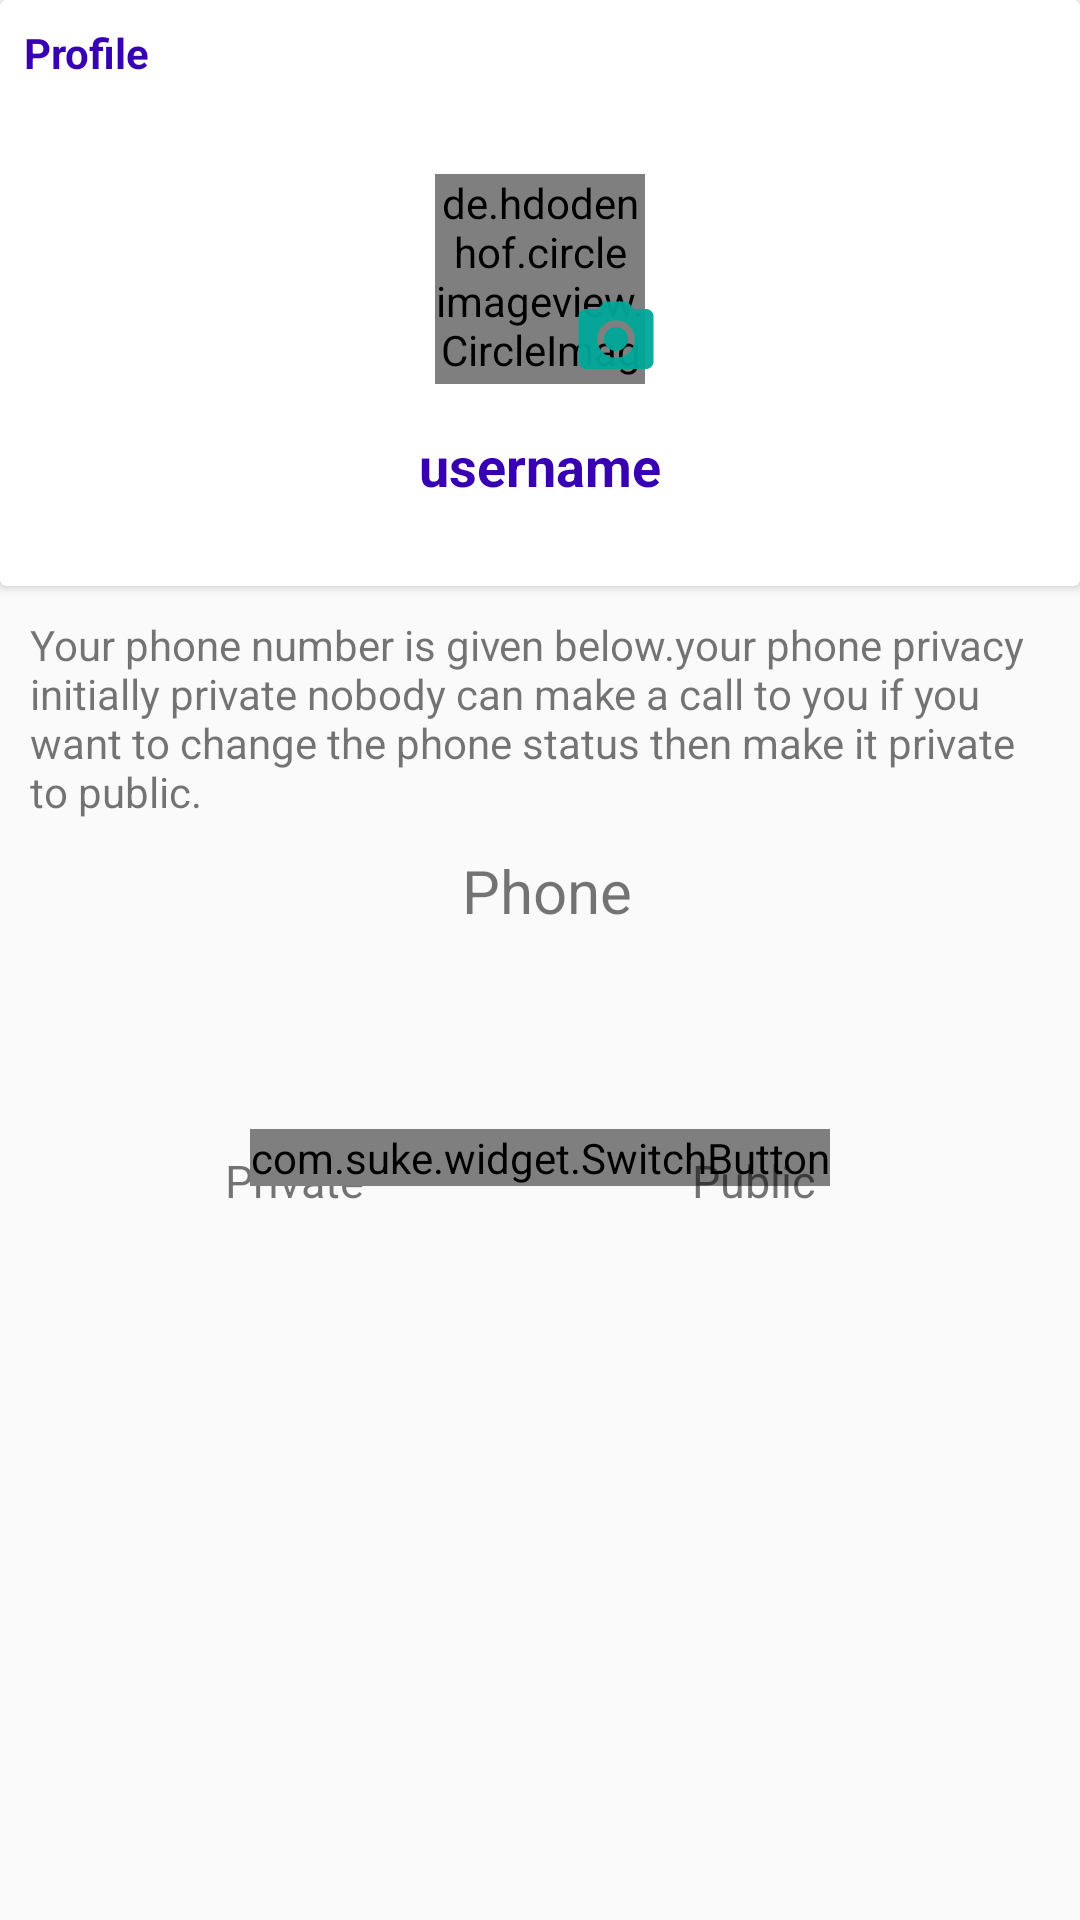

Produce the Android XML layout that renders to this screen, including the resource entries it uses.
<!-- AndroidManifest.xml: application theme AppTheme -->
<!-- res/layout/fragment_profile.xml -->
<?xml version="1.0" encoding="utf-8"?>
<RelativeLayout xmlns:android="http://schemas.android.com/apk/res/android"
    xmlns:tools="http://schemas.android.com/tools"
    android:layout_width="match_parent"

    xmlns:app="http://schemas.android.com/apk/res-auto"
    app:layout_behavior="@string/appbar_scrolling_view_behavior"
    android:layout_height="match_parent"
    tools:context=".Fragments.ProfileFragment">
    <android.support.v7.widget.CardView
        android:id="@+id/card"
        android:layout_width="match_parent"
        android:layout_height="wrap_content">
        <RelativeLayout
            android:layout_width="match_parent"
            android:padding="8dp"
            android:layout_height="wrap_content">

            <TextView
                android:layout_width="wrap_content"
                android:layout_height="wrap_content"
                android:text="Profile"
                android:textColor="@color/colorPrimaryDark"
                android:textStyle="bold" />
            <de.hdodenhof.circleimageview.CircleImageView
                android:layout_width="70dp"
                android:layout_height="70dp"
                android:id="@+id/profile_image"
                android:layout_centerHorizontal="true"
                android:layout_marginTop="50dp"
                android:src="@mipmap/ic_launcher"
                />

            <ImageButton
                android:id="@+id/imageuplaod"
                android:layout_width="30dp"
                android:layout_height="30dp"
                android:layout_alignBottom="@+id/profile_image"
                android:layout_alignEnd="@+id/username"
                android:background="@drawable/ic_photo_camera_black_24dp" />
            <TextView
                android:layout_width="wrap_content"
                android:layout_height="wrap_content"
                android:text="username"
                android:layout_below="@+id/profile_image"
                android:layout_centerHorizontal="true"
                android:layout_marginTop="15dp"
                android:textColor="@color/colorPrimaryDark"
                android:textStyle="bold"
                android:id="@+id/username"
                android:textSize="18sp"
                android:layout_marginBottom="20dp"
                />

        </RelativeLayout>
    </android.support.v7.widget.CardView>

    <LinearLayout
        android:id="@+id/number"
        android:layout_width="match_parent"
        android:layout_height="wrap_content"
        android:layout_alignParentStart="true"
        android:layout_below="@+id/card"
        android:orientation="vertical">

        <TextView
            android:layout_width="wrap_content"
            android:layout_height="wrap_content"
            android:padding="10dp"
            android:text="Your phone number is given below.your phone privacy initially private nobody can make a call to you if you want to change the phone status then make it private to public." />

        <RelativeLayout
            android:layout_width="match_parent"
            android:layout_height="250dp"
            android:layout_gravity="center_horizontal"
            android:orientation="vertical">

            <LinearLayout
                android:layout_width="match_parent"
                android:layout_height="wrap_content"
                android:gravity="center_horizontal"
                android:orientation="horizontal">

                <TextView
                    android:id="@+id/user_phone_number"
                    android:layout_width="wrap_content"
                    android:layout_height="wrap_content"
                    android:layout_marginLeft="5dp"
                    android:text="Phone"
                    android:textSize="20dp" />
            </LinearLayout>


            <TextView
                android:id="@+id/textprivate"
                android:layout_width="wrap_content"
                android:layout_height="wrap_content"
                android:layout_alignParentStart="true"
                android:layout_alignParentTop="true"
                android:layout_marginStart="75dp"
                android:layout_marginTop="100dp"
                android:text="Private"
                android:textSize="15dp" />

            <com.suke.widget.SwitchButton
                android:id="@+id/public_private"
                android:layout_width="wrap_content"
                android:layout_height="wrap_content"
                android:layout_centerHorizontal="true"
                android:layout_marginTop="93dp" />

            <TextView
                android:layout_width="wrap_content"
                android:layout_height="wrap_content"
                android:layout_alignParentEnd="true"
                android:layout_alignTop="@+id/textprivate"
                android:layout_marginEnd="88dp"
                android:text="Public"
                android:textSize="15dp" />

        </RelativeLayout>

    </LinearLayout>


</RelativeLayout>
<!-- resources referenced by this layout -->
<resources>
  <!-- drawable ic_photo_camera_black_24dp (drawable) -->
  <vector android:alpha="0.95" android:height="24dp"
      android:tint="#00A699" android:viewportHeight="24.0"
      android:viewportWidth="24.0" android:width="24dp" xmlns:android="http://schemas.android.com/apk/res/android">
      <path android:fillColor="#FF000000" android:pathData="M12,12m-3.2,0a3.2,3.2 0,1 1,6.4 0a3.2,3.2 0,1 1,-6.4 0"/>
      <path android:fillColor="#FF000000" android:pathData="M9,2L7.17,4L4,4c-1.1,0 -2,0.9 -2,2v12c0,1.1 0.9,2 2,2h16c1.1,0 2,-0.9 2,-2L22,6c0,-1.1 -0.9,-2 -2,-2h-3.17L15,2L9,2zM12,17c-2.76,0 -5,-2.24 -5,-5s2.24,-5 5,-5 5,2.24 5,5 -2.24,5 -5,5z"/>
  </vector>
  <style name="AppTheme" parent="Theme.AppCompat.Light.NoActionBar">
          
          <item name="colorPrimary">@color/colorPrimary</item>
          <item name="colorPrimaryDark">@color/colorPrimaryDark</item>
          <item name="colorAccent">@color/colorAccent</item>
      </style>
  <!-- not gathered from this repository: default colours our renderer supplied (Android Studio template values) -->
  <color name="colorPrimary">#FF6200EE</color>
  <color name="colorPrimaryDark">#FF3700B3</color>
  <color name="colorAccent">#FF03DAC5</color>
</resources>
